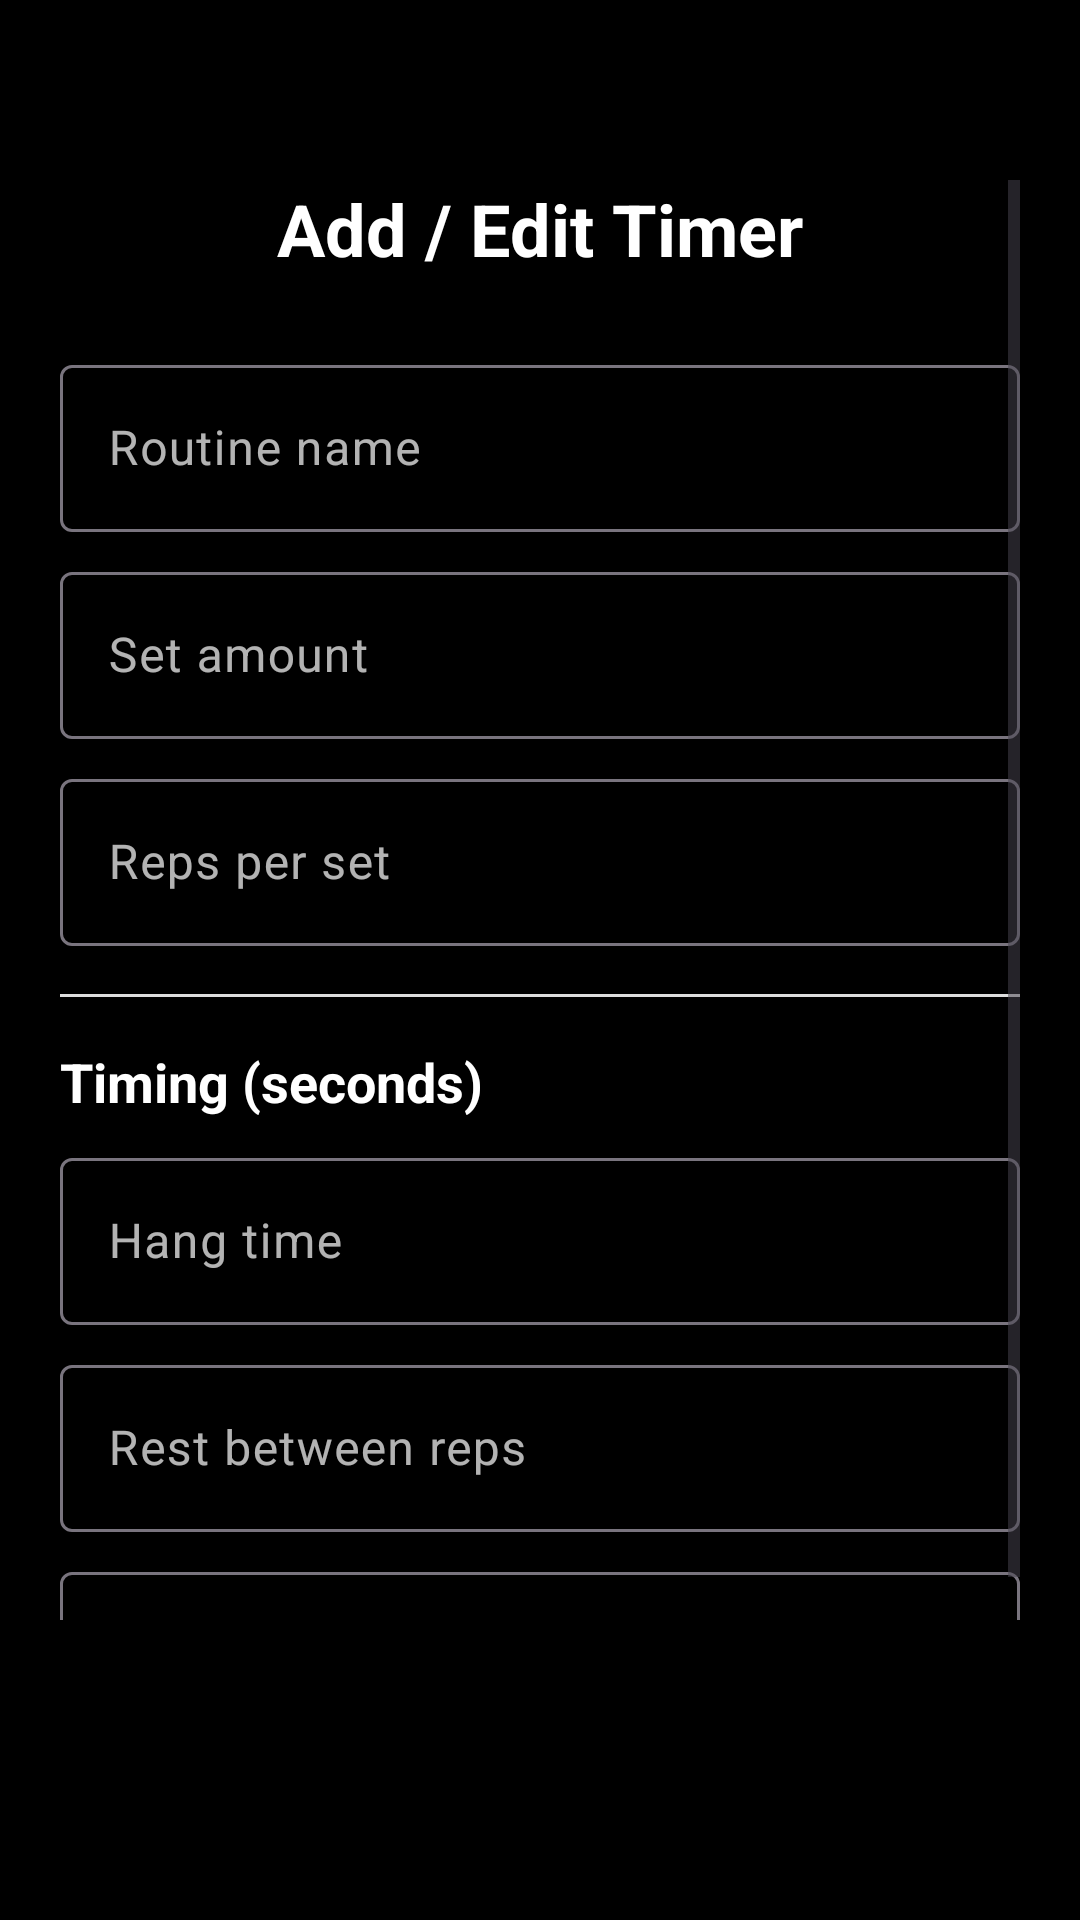

Here is an Android app screen rendered from its layout file. Give the layout XML and the strings, colors and styles it references.
<!-- AndroidManifest.xml: application theme Theme.BoulderCompanion -->
<!-- res/layout/activity_add_edit_timer.xml -->
<ScrollView xmlns:android="http://schemas.android.com/apk/res/android"
    xmlns:tools="http://schemas.android.com/tools"
    android:id="@+id/main"
    android:layout_width="match_parent"
    android:layout_height="match_parent"
    android:paddingHorizontal="20dp"
    android:paddingTop="60dp"
    android:paddingBottom="100dp"
    android:background="#000000"
    tools:context=".ui.AddEditTimerActivity">

    <LinearLayout
        android:layout_width="match_parent"
        android:layout_height="wrap_content"
        android:orientation="vertical"
        android:gravity="center_horizontal">

        <TextView
            android:layout_width="match_parent"
            android:layout_height="wrap_content"
            android:layout_marginBottom="24dp"
            android:text="Add / Edit Timer"
            android:textAlignment="center"
            android:textSize="24sp"
            android:textStyle="bold" />

        <com.google.android.material.textfield.TextInputLayout
            android:layout_width="match_parent"
            android:layout_height="wrap_content"
            android:hint="Routine name">
            <com.google.android.material.textfield.TextInputEditText
                android:id="@+id/inputTimerName"
                android:layout_width="match_parent"
                android:layout_height="wrap_content" />
        </com.google.android.material.textfield.TextInputLayout>

        <com.google.android.material.textfield.TextInputLayout
            android:layout_width="match_parent"
            android:layout_height="wrap_content"
            android:layout_marginTop="8dp"
            android:hint="Set amount">
            <com.google.android.material.textfield.TextInputEditText
                android:id="@+id/inputSetAmount"
                android:layout_width="match_parent"
                android:layout_height="wrap_content"
                android:inputType="number" />
        </com.google.android.material.textfield.TextInputLayout>

        <com.google.android.material.textfield.TextInputLayout
            android:layout_width="match_parent"
            android:layout_height="wrap_content"
            android:layout_marginTop="8dp"
            android:hint="Reps per set">
            <com.google.android.material.textfield.TextInputEditText
                android:id="@+id/inputRepsPerSet"
                android:layout_width="match_parent"
                android:layout_height="wrap_content"
                android:inputType="number" />
        </com.google.android.material.textfield.TextInputLayout>

        <View
            android:layout_width="match_parent"
            android:layout_height="1dp"
            android:layout_marginVertical="16dp"
            android:background="#DDDDDD" />

        <com.google.android.material.textview.MaterialTextView
            android:layout_width="match_parent"
            android:layout_height="wrap_content"
            android:layout_marginBottom="8dp"
            android:text="Timing (seconds)"
            android:textSize="18sp"
            android:textStyle="bold" />

        <com.google.android.material.textfield.TextInputLayout
            android:layout_width="match_parent"
            android:layout_height="wrap_content"
            android:hint="Hang time">
            <com.google.android.material.textfield.TextInputEditText
                android:id="@+id/inputHangTime"
                android:layout_width="match_parent"
                android:layout_height="wrap_content"
                android:inputType="number" />
        </com.google.android.material.textfield.TextInputLayout>

        <com.google.android.material.textfield.TextInputLayout
            android:layout_width="match_parent"
            android:layout_height="wrap_content"
            android:layout_marginTop="8dp"
            android:hint="Rest between reps">
            <com.google.android.material.textfield.TextInputEditText
                android:id="@+id/inputRestBetweenReps"
                android:layout_width="match_parent"
                android:layout_height="wrap_content"
                android:inputType="number" />
        </com.google.android.material.textfield.TextInputLayout>

        <com.google.android.material.textfield.TextInputLayout
            android:layout_width="match_parent"
            android:layout_height="wrap_content"
            android:layout_marginTop="8dp"
            android:hint="Rest between sets">
            <com.google.android.material.textfield.TextInputEditText
                android:id="@+id/inputRestBetweenSets"
                android:layout_width="match_parent"
                android:layout_height="wrap_content"
                android:inputType="number" />
        </com.google.android.material.textfield.TextInputLayout>

        <com.google.android.material.button.MaterialButton
            android:id="@+id/btnSaveTimer"
            android:layout_width="match_parent"
            android:layout_height="wrap_content"
            android:layout_marginTop="24dp"
            android:text="Save" />

    </LinearLayout>
</ScrollView>
<!-- resources referenced by this layout -->
<resources>
  <style name="Theme.BoulderCompanion" parent="Base.Theme.BoulderCompanion">
          <item name="materialButtonStyle">@style/Widget.App.OutlineButton</item>
  
  
          
          <item name="android:textColor">#FFFFFF</item>
  
          
          <item name="colorOnSurface">#FFFFFF</item>
          <item name="colorOnSurfaceVariant">#B3FFFFFF</item>
  
          
          <item name="colorPrimary">#FFFFFF</item>
          <item name="colorOnPrimary">#000000</item>
  
      </style>
  <style name="Base.Theme.BoulderCompanion" parent="Theme.Material3.DayNight.NoActionBar">
      </style>
  <style name="Widget.App.OutlineButton" parent="Widget.Material3.Button">
          <item name="backgroundTint">#000000</item>          
          <item name="strokeColor">#FFFFFF</item>            
          <item name="strokeWidth">2dp</item>
          <item name="cornerRadius">12dp</item>
          <item name="android:textColor">#FFFFFF</item>
          <item name="rippleColor">#33FFFFFF</item>
          <item name="android:minHeight">56dp</item>
          <item name="android:insetLeft">0dp</item>
          <item name="android:insetRight">0dp</item>
      </style>
</resources>
